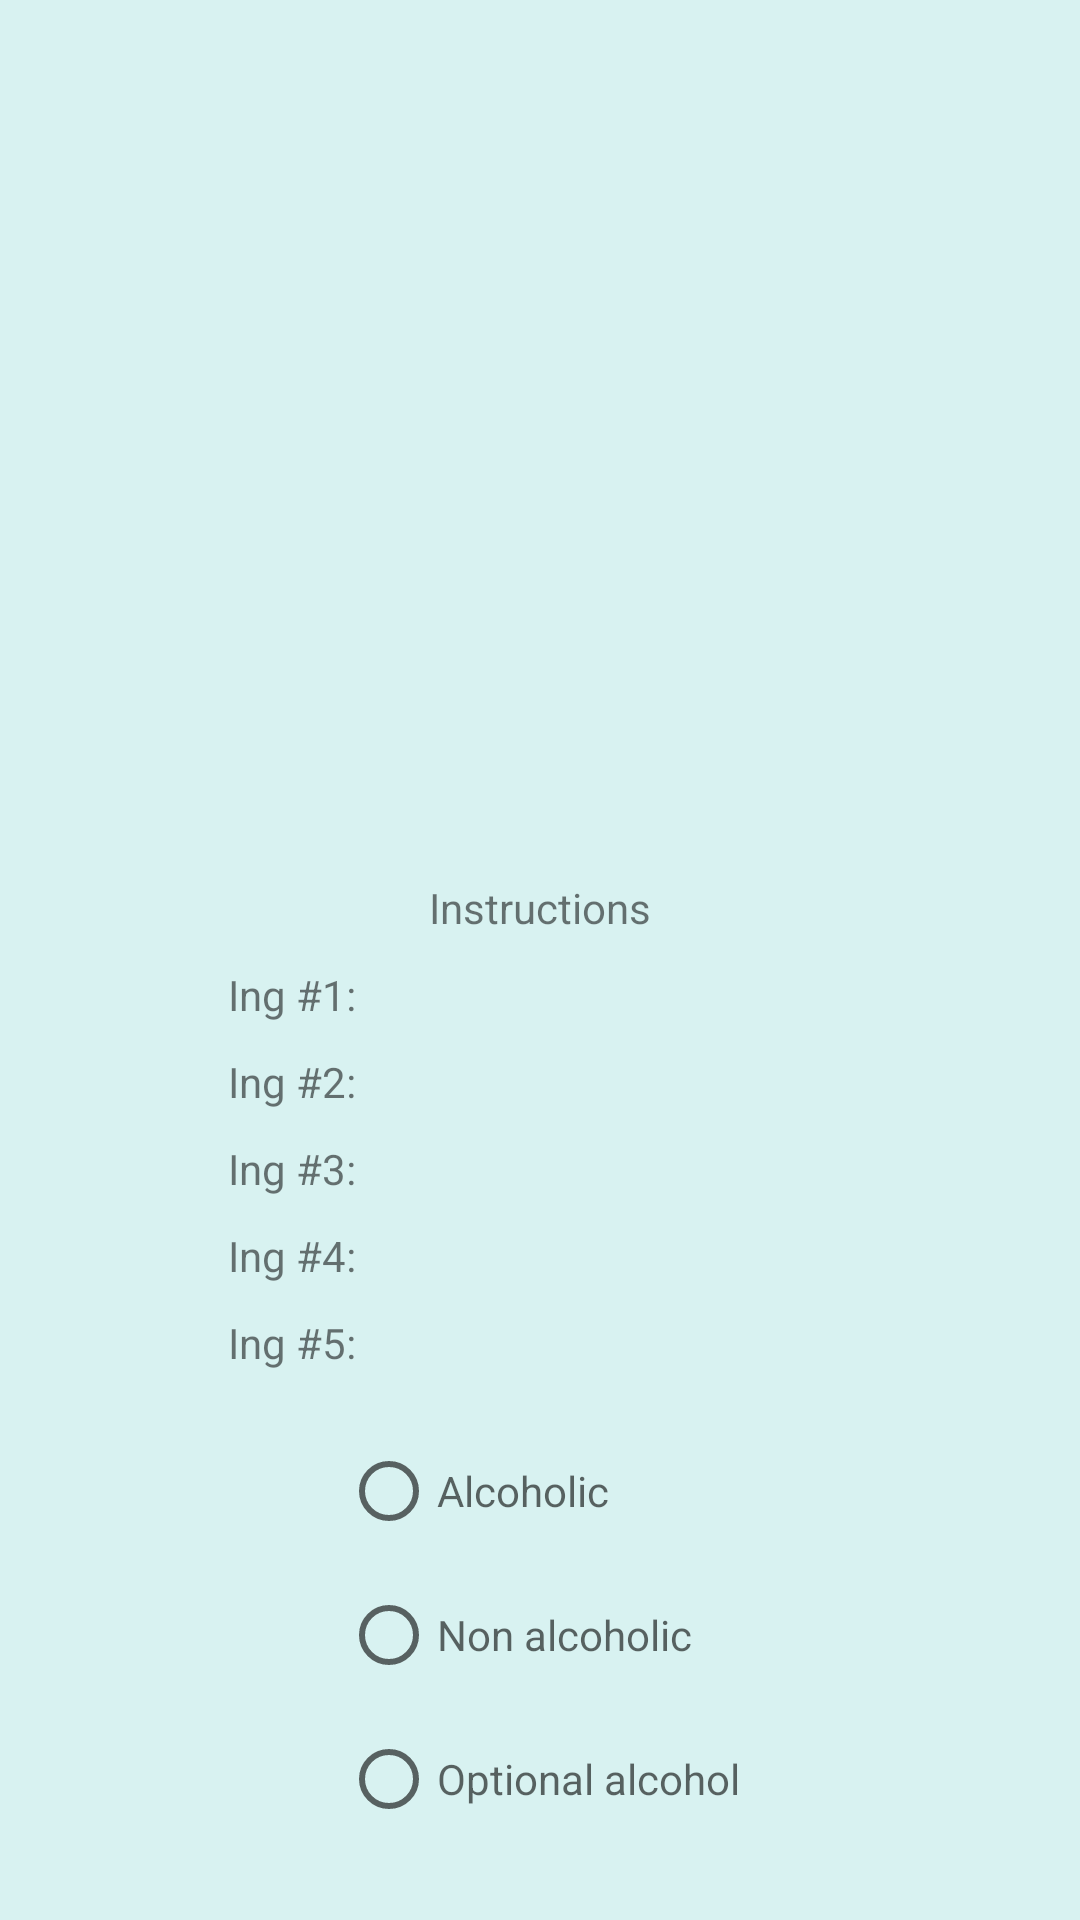

Produce the Android XML layout that renders to this screen, including the resource entries it uses.
<!-- AndroidManifest.xml: application theme Theme.ETZ_Cocktails -->
<!-- res/layout/fragment_single_cocktail.xml -->
<?xml version="1.0" encoding="utf-8"?>
<ScrollView
    xmlns:app="http://schemas.android.com/apk/res-auto"
    xmlns:tools="http://schemas.android.com/tools"
    xmlns:android="http://schemas.android.com/apk/res/android"
    android:layout_width="match_parent"
    android:layout_height="wrap_content"
    android:padding="16dp"
    android:layout_marginBottom="50dp">

<FrameLayout
    android:layout_width="match_parent"
    android:layout_height="wrap_content"
    tools:context=".ui.single_cocktail.SingleCocktailFragment">

    








    <androidx.constraintlayout.widget.ConstraintLayout
        android:id="@+id/single_cocktail_cl"
        android:layout_width="match_parent"
        android:layout_height="match_parent">

        <androidx.appcompat.widget.AppCompatImageView
            android:id="@+id/single_cocktail_image"
            android:layout_width="200dp"
            android:layout_height="200dp"
            android:layout_marginTop="10dp"
            app:layout_constraintEnd_toEndOf="parent"
            app:layout_constraintStart_toStartOf="parent"
            app:layout_constraintTop_toTopOf="parent" />

        <TextView
            android:id="@+id/single_cocktail_name"
            android:layout_width="wrap_content"
            android:layout_height="wrap_content"
            android:layout_marginTop="10dp"
            tools:text="TextView"
            android:textSize="20sp"
            android:textStyle="bold"
            app:layout_constraintEnd_toEndOf="parent"
            app:layout_constraintStart_toStartOf="parent"
            app:layout_constraintTop_toBottomOf="@id/single_cocktail_image" />

        <TextView
            android:id="@+id/single_cocktail_instructions"
            android:layout_width="0dp"
            android:layout_height="wrap_content"
            android:layout_marginStart="60dp"
            android:layout_marginEnd="60dp"
            android:layout_marginTop="30dp"
            android:gravity="center"
            android:text="@string/instructions"
            app:layout_constraintEnd_toEndOf="parent"
            app:layout_constraintStart_toStartOf="parent"
            app:layout_constraintTop_toBottomOf="@+id/single_cocktail_name" />

        <TextView
            android:id="@+id/single_cocktail_ing_1"
            android:layout_width="wrap_content"
            android:layout_height="wrap_content"
            android:layout_marginStart="60dp"
            android:layout_marginTop="10dp"
            android:text="Ing #1:"
            app:layout_constraintStart_toStartOf="parent"
            app:layout_constraintTop_toBottomOf="@+id/single_cocktail_instructions" />

        <TextView
            android:id="@+id/single_cocktail_ing_1_value"
            android:layout_width="wrap_content"
            android:layout_height="wrap_content"
            android:layout_marginEnd="60dp"
            app:layout_constraintEnd_toEndOf="parent"
            app:layout_constraintTop_toTopOf="@+id/single_cocktail_ing_1"
            tools:text="ING1" />

        <TextView
            android:id="@+id/single_cocktail_ing_2"
            android:layout_width="wrap_content"
            android:layout_height="wrap_content"
            android:layout_marginStart="60dp"
            android:layout_marginTop="10dp"
            android:text="Ing #2:"
            app:layout_constraintStart_toStartOf="parent"
            app:layout_constraintTop_toBottomOf="@+id/single_cocktail_ing_1" />

        <TextView
            android:id="@+id/single_cocktail_ing_2_value"
            android:layout_width="wrap_content"
            android:layout_height="wrap_content"
            android:layout_marginTop="10dp"
            android:layout_marginEnd="60dp"
            tools:text="ING2"
            app:layout_constraintEnd_toEndOf="parent"
            app:layout_constraintTop_toBottomOf="@+id/single_cocktail_ing_1_value" />

        <TextView
            android:id="@+id/single_cocktail_ing_3"
            android:layout_width="wrap_content"
            android:layout_height="wrap_content"
            android:layout_marginStart="60dp"
            android:layout_marginTop="10dp"
            android:text="Ing #3:"
            app:layout_constraintStart_toStartOf="parent"
            app:layout_constraintTop_toBottomOf="@+id/single_cocktail_ing_2" />

        <TextView
            android:id="@+id/single_cocktail_ing_3_value"
            android:layout_width="wrap_content"
            android:layout_height="wrap_content"
            android:layout_marginTop="10dp"
            android:layout_marginEnd="60dp"
            tools:text="ING3"
            app:layout_constraintEnd_toEndOf="parent"
            app:layout_constraintTop_toBottomOf="@+id/single_cocktail_ing_2_value" />

        <TextView
            android:id="@+id/single_cocktail_ing_4"
            android:layout_width="wrap_content"
            android:layout_height="wrap_content"
            android:layout_marginStart="60dp"
            android:layout_marginTop="10dp"
            android:text="Ing #4:"
            app:layout_constraintStart_toStartOf="parent"
            app:layout_constraintTop_toBottomOf="@+id/single_cocktail_ing_3" />

        <TextView
            android:id="@+id/single_cocktail_ing_4_value"
            android:layout_width="wrap_content"
            android:layout_height="wrap_content"
            android:layout_marginTop="10dp"
            android:layout_marginEnd="60dp"
            tools:text="ING4"
            app:layout_constraintEnd_toEndOf="parent"
            app:layout_constraintTop_toBottomOf="@+id/single_cocktail_ing_3_value" />

        <TextView
            android:id="@+id/single_cocktail_ing_5"
            android:layout_width="wrap_content"
            android:layout_height="wrap_content"
            android:layout_marginStart="60dp"
            android:layout_marginTop="10dp"
            android:text="Ing #5:"
            app:layout_constraintStart_toStartOf="parent"
            app:layout_constraintTop_toBottomOf="@+id/single_cocktail_ing_4" />

        <TextView
            android:id="@+id/single_cocktail_ing_5_value"
            android:layout_width="wrap_content"
            android:layout_height="wrap_content"
            android:layout_marginTop="10dp"
            android:layout_marginEnd="60dp"
            tools:text="ING5"
            app:layout_constraintEnd_toEndOf="parent"
            app:layout_constraintTop_toBottomOf="@+id/single_cocktail_ing_4_value" />

        <ImageButton
            android:id="@+id/Fav"
            android:layout_width="wrap_content"
            android:layout_height="wrap_content"
            android:layout_marginTop="20dp"
            android:background="@color/transparent"
            android:scaleX="2"
            android:scaleY="2"
            android:text="Favorite-Icon"
            app:layout_constraintEnd_toStartOf="@+id/EditButton"
            app:layout_constraintStart_toEndOf="@+id/single_cocktail_image"
            app:layout_constraintTop_toTopOf="parent" />

        <RadioGroup
            android:layout_width="wrap_content"
            android:layout_height="wrap_content"
            android:id="@+id/single_cocktail_radio_group"
            app:layout_constraintStart_toStartOf="parent"
            app:layout_constraintEnd_toEndOf="parent"
            app:layout_constraintBottom_toBottomOf="parent"
            android:contextClickable="false"
            android:clickable="false"
            android:padding="16dp"
            app:layout_constraintTop_toBottomOf="@id/single_cocktail_ing_5">
            <RadioButton
                android:clickable="false"
                android:layout_width="wrap_content"
                android:layout_height="wrap_content"
                android:hint="@string/tag_alcoholic"
                android:id="@+id/radio_alcoholic"/>
            <RadioButton
                android:clickable="false"
                android:layout_width="wrap_content"
                android:layout_height="wrap_content"
                android:hint="@string/tag_nonAlcoholic"
                android:id="@+id/radio_non_alcoholic"/>
            <RadioButton
                android:clickable="false"
                android:layout_width="wrap_content"
                android:layout_height="wrap_content"
                android:hint="@string/tag_optionalAlcoholic"
                android:id="@+id/radio_optional_alcoholic"/>
        </RadioGroup>

        <ImageButton
            android:id="@+id/EditButton"
            android:layout_width="50dp"
            android:layout_height="50dp"
            android:layout_marginTop="8dp"
            android:layout_marginEnd="8dp"
            android:background="@color/transparent"
            android:scaleType="centerInside"
            android:visibility="invisible"
            app:layout_constraintEnd_toEndOf="parent"
            app:layout_constraintTop_toTopOf="parent"
            app:srcCompat="@drawable/ic_edit"
            tools:ignore="SpeakableTextPresentCheck" />

        <ImageButton
            android:id="@+id/cancelButton"
            android:layout_width="36dp"
            android:layout_height="36dp"
            android:background="@color/transparent"
            android:scaleType="fitCenter"
            android:visibility="invisible"
            app:layout_constraintEnd_toStartOf="@+id/saveButton"
            app:layout_constraintTop_toBottomOf="@+id/EditButton"
            app:srcCompat="@drawable/ic_cancel" />

        <ImageButton
            android:id="@+id/saveButton"
            android:layout_width="36dp"
            android:layout_height="36dp"
            android:layout_marginEnd="8dp"
            android:background="@color/transparent"
            android:scaleType="fitCenter"
            android:visibility="invisible"
            app:layout_constraintEnd_toEndOf="parent"
            app:layout_constraintTop_toBottomOf="@+id/EditButton"
            app:srcCompat="@drawable/ic_tick" />

    </androidx.constraintlayout.widget.ConstraintLayout>
</FrameLayout >
</ScrollView>
<!-- resources referenced by this layout -->
<resources>
  <color name="transparent">#0000FFFF</color>
  <!-- drawable ic_cancel: vector/xml drawable (drawable, 58311 chars, omitted) -->
  <!-- drawable ic_tick: vector/xml drawable (drawable, 126935 chars, omitted) -->
  <string name="instructions">Instructions</string>
  <string name="tag_alcoholic">Alcoholic</string>
  <string name="tag_nonAlcoholic">Non alcoholic</string>
  <string name="tag_optionalAlcoholic">Optional alcohol</string>
  <style name="Theme.ETZ_Cocktails" parent="Theme.MaterialComponents.Light">
      
      <item name="colorPrimary">@color/blue_dark</item>
      <item name="colorPrimaryVariant">@color/blue_dark</item>
      
      <item name="colorOnPrimary">@color/black</item>
      
      <item name="colorOnSecondary">@color/purple_bright</item>
      <item name="colorSecondary">@color/white</item>
      <item name="colorSecondaryVariant">@color/dark_blue_almost_light</item>
      
      <item name="colorAccent">@color/teal_200</item>
      
      <item name="android:statusBarColor">?attr/colorPrimaryVariant</item>
      <item name="android:navigationBarColor">@color/blue_aqua</item>
      <item name="android:windowBackground">@color/blue_aqua</item>
      
      <item name="textFillColor">@color/black</item>
  </style>
  <color name="blue_dark">#2196F3</color>
  <color name="black">#FF000000</color>
  <color name="purple_bright">#911DEE</color>
  <color name="white">#FFFFFFFF</color>
  <color name="dark_blue_almost_light">#0784b5</color>
  <color name="teal_200">#FF03DAC5</color>
  <color name="blue_aqua">#D8F2F1</color>
</resources>
